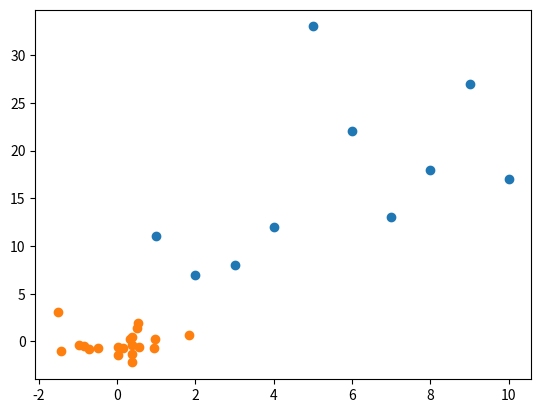

This chart was generated by the following Python code:
import matplotlib.pyplot as plt
import  numpy as np

X = [1, 2, 3, 4, 5, 6, 7, 8, 9, 10]
Y = [11, 7, 8, 12, 33, 22, 13, 18, 27, 17]

plt.scatter(X, Y)
plt.show()

X1 =  np.random.randn(20)
Y2 =  np.random.randn(20)
print(X1)
print(Y2)

plt.scatter(X1, Y2)
plt.show()